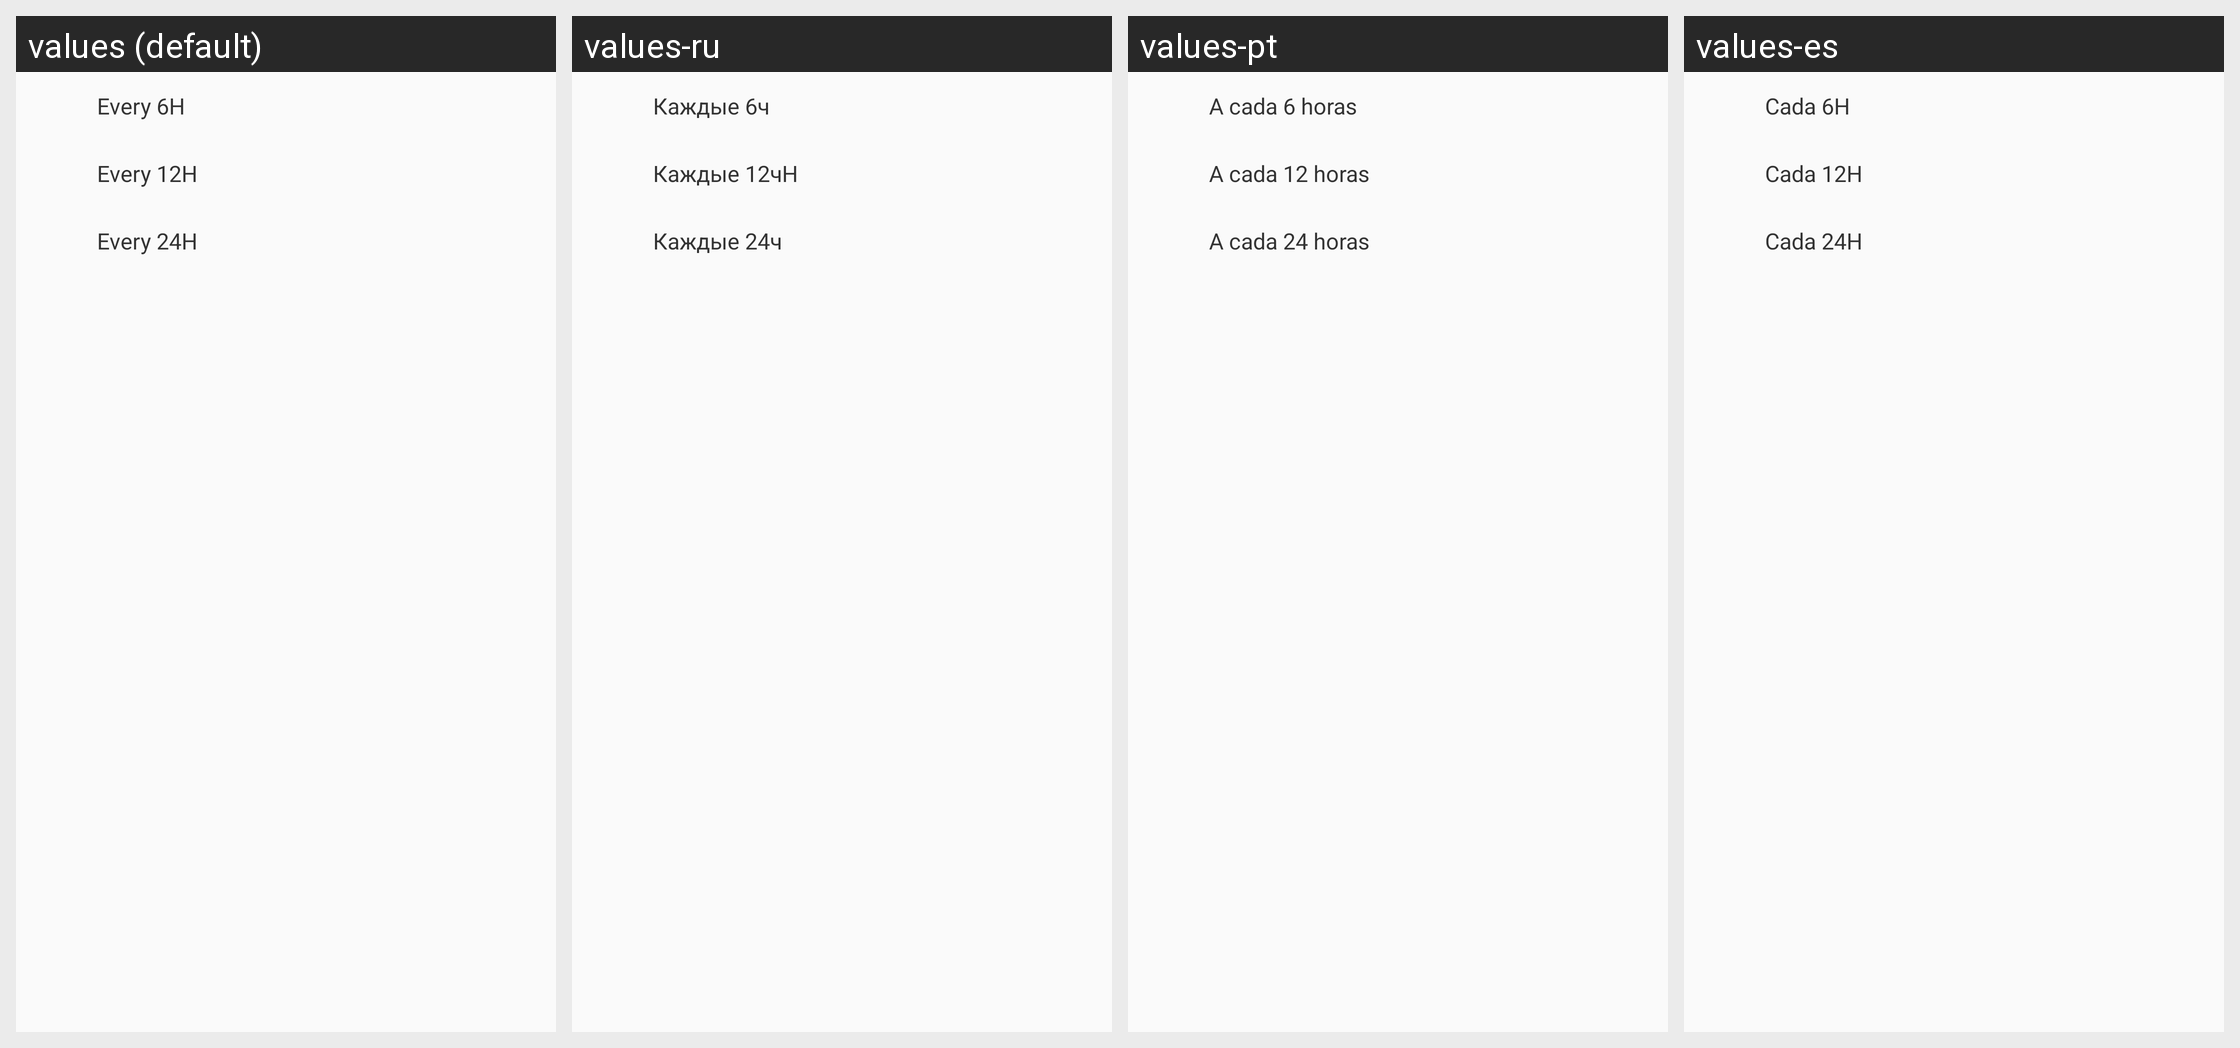

The Android screen above is rendered under several locales of the same app. Produce the string resources it draws, with the default and per-locale values.
Android screen res/layout/layout_expand.xml rendered under 4 locales, left to right: values (default), values-ru, values-pt, values-es. Device: Nexus 5 (rendered at 1080×1920; each locale shown at half size, 540×960, under a caption strip naming it); theme AppTheme.
Other locales in the repository, not shown: values-zh-rCN.
Strings drawn on this screen, with the default value and each locale's value (text and hints the layout hard-codes, and strings that could not be matched under every locale, appear in the picture but are not listed):

menu_auto_refresh_6h
  values: Every 6H
  values-ru: Каждые 6ч
  values-pt: A cada 6 horas
  values-es: Cada 6H

menu_auto_refresh_12h
  values: Every 12H
  values-ru: Каждые 12чH
  values-pt: A cada 12 horas
  values-es: Cada 12H

menu_auto_refresh_24h
  values: Every 24H
  values-ru: Каждые 24ч
  values-pt: A cada 24 horas
  values-es: Cada 24H
